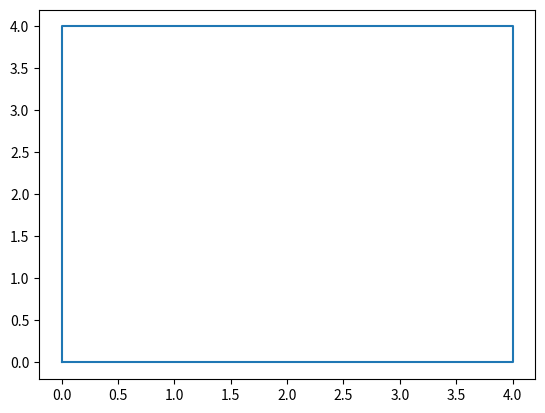

Source code (Python):
import matplotlib.pyplot as plt

# список точек х и у
x = [0, 0, 4, 4, 0]
y = [0, 4, 4, 0, 0]

# рисование графика линии
plt.plot(x, y)

# посмотреть все графики
plt.show()
